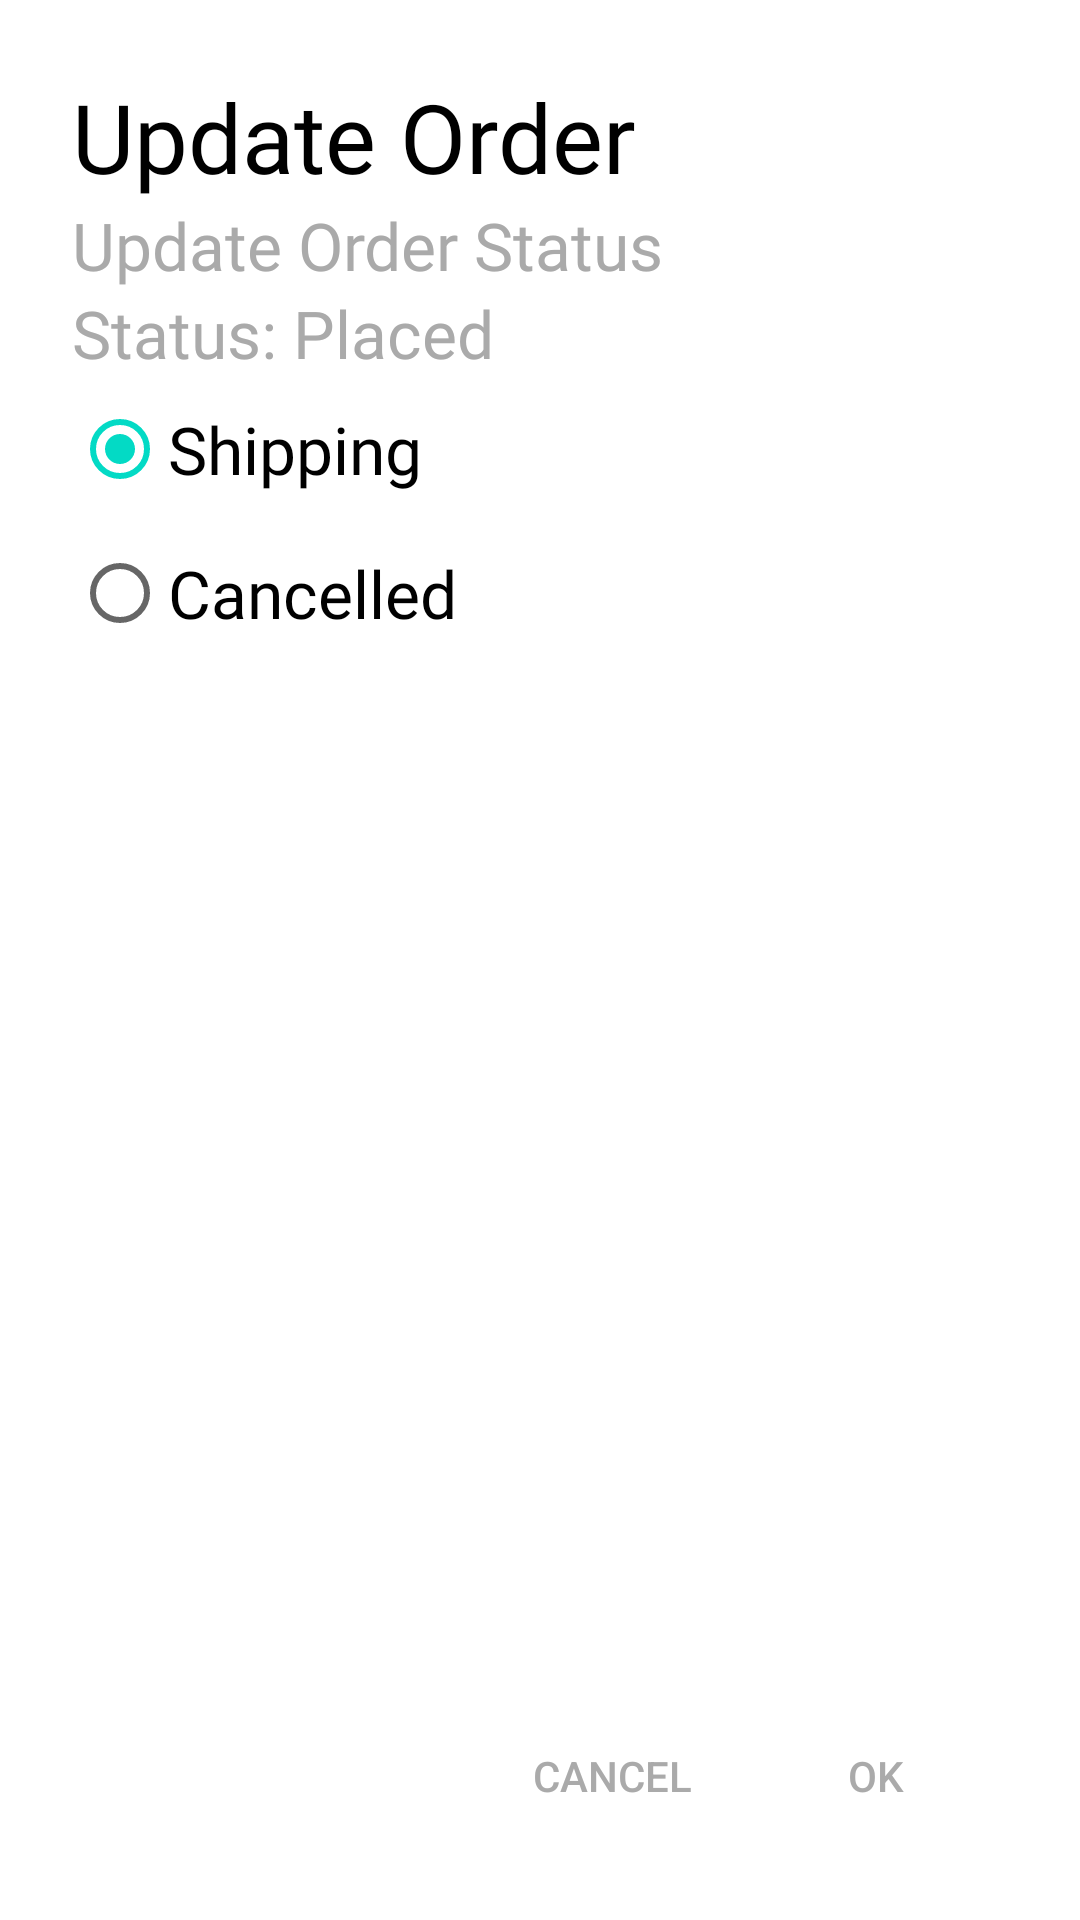

Produce the Android XML layout that renders to this screen, including the resource entries it uses.
<!-- AndroidManifest.xml: application theme AppTheme -->
<!-- res/layout/layout_dalog_shipping.xml -->
<?xml version="1.0" encoding="utf-8"?>
<RelativeLayout
    xmlns:android="http://schemas.android.com/apk/res/android"
    android:layout_width="match_parent"
    android:layout_height="wrap_content"
    android:orientation="vertical"
    android:background="@android:color/white"
    android:paddingLeft="24dp"
    android:paddingRight="24dp"
    android:paddingTop="24dp"
    android:paddingBottom="24dp"
    >

    <TextView

        android:id="@+id/txt_title"
        android:layout_width="match_parent"
        android:layout_height="wrap_content"
        android:fontFamily="@font/brandon_medium"
        android:text="Update Order"
        android:textColor="@android:color/black"
        android:textSize="32sp"
        />
    <TextView
        android:layout_below="@id/txt_title"
        android:id="@+id/txt_title_small"
        android:layout_width="match_parent"
        android:layout_height="wrap_content"
        android:fontFamily="@font/brandon_medium"
        android:text="Update Order Status"
        android:textColor="@android:color/darker_gray"
        android:textSize="22sp"
        />

    <TextView
        android:layout_below="@id/txt_title_small"
        android:id="@+id/txt_status"
        android:layout_width="match_parent"
        android:layout_height="wrap_content"
        android:fontFamily="@font/brandon_medium"
        android:text="Status: Placed"
        android:textColor="@android:color/darker_gray"
        android:textSize="22sp"
        />

    <RadioGroup
        android:id="@+id/rdi_group"
        android:layout_below="@id/txt_status"
        android:layout_width="match_parent"
        android:layout_height="wrap_content"
        android:orientation="vertical">

        <RadioButton
            android:id="@+id/rdi_shipping"
            android:text="Shipping"
            android:checked="true"
            android:fontFamily="@font/brandon_medium"
            android:layout_width="match_parent"
            android:layout_height="wrap_content"
            android:textSize="22sp"/>

        <RadioButton
            android:id="@+id/rdi_cancelled"
            android:text="Cancelled"
            android:fontFamily="@font/brandon_medium"
            android:layout_width="match_parent"
            android:layout_height="wrap_content"
            android:textSize="22sp"/>


    </RadioGroup>

    <androidx.recyclerview.widget.RecyclerView
        android:layout_below="@+id/rdi_group"
        android:id="@+id/recycler_shippers"
        android:layout_width="match_parent"
        android:layout_height="match_parent"
        android:scrollbars="none"
        android:layout_above="@+id/layout_button"/>


    <LinearLayout
        android:id="@+id/layout_button"
        android:layout_alignParentBottom="true"
        android:layout_width="match_parent"
        android:layout_height="wrap_content"
        android:gravity="right"
        android:orientation="horizontal">

        <Button
            android:layout_width="wrap_content"
            android:layout_height="wrap_content"
            android:padding="8dp"
            android:id="@+id/btn_cancel"
            android:text="Cancel"
            android:textColor="@android:color/darker_gray"
            android:background="@android:color/transparent"/>

        <Button
            android:layout_width="wrap_content"
            android:layout_height="wrap_content"
            android:padding="8dp"
            android:id="@+id/btn_ok"
            android:text="OK"
            android:textColor="@android:color/darker_gray"
            android:background="@android:color/transparent"/>


    </LinearLayout>



</RelativeLayout>
<!-- resources referenced by this layout -->
<resources>
  <style name="AppTheme" parent="Theme.MaterialComponents.Light.NoActionBar">
          
          <item name="colorPrimary">@color/colorPrimary</item>
          <item name="colorPrimaryDark">@color/colorPrimaryDark</item>
          <item name="colorAccent">@color/colorAccent</item>
      </style>
  <color name="colorPrimary">#6200EE</color>
  <color name="colorPrimaryDark">#3700B3</color>
  <color name="colorAccent">#03DAC5</color>
</resources>
